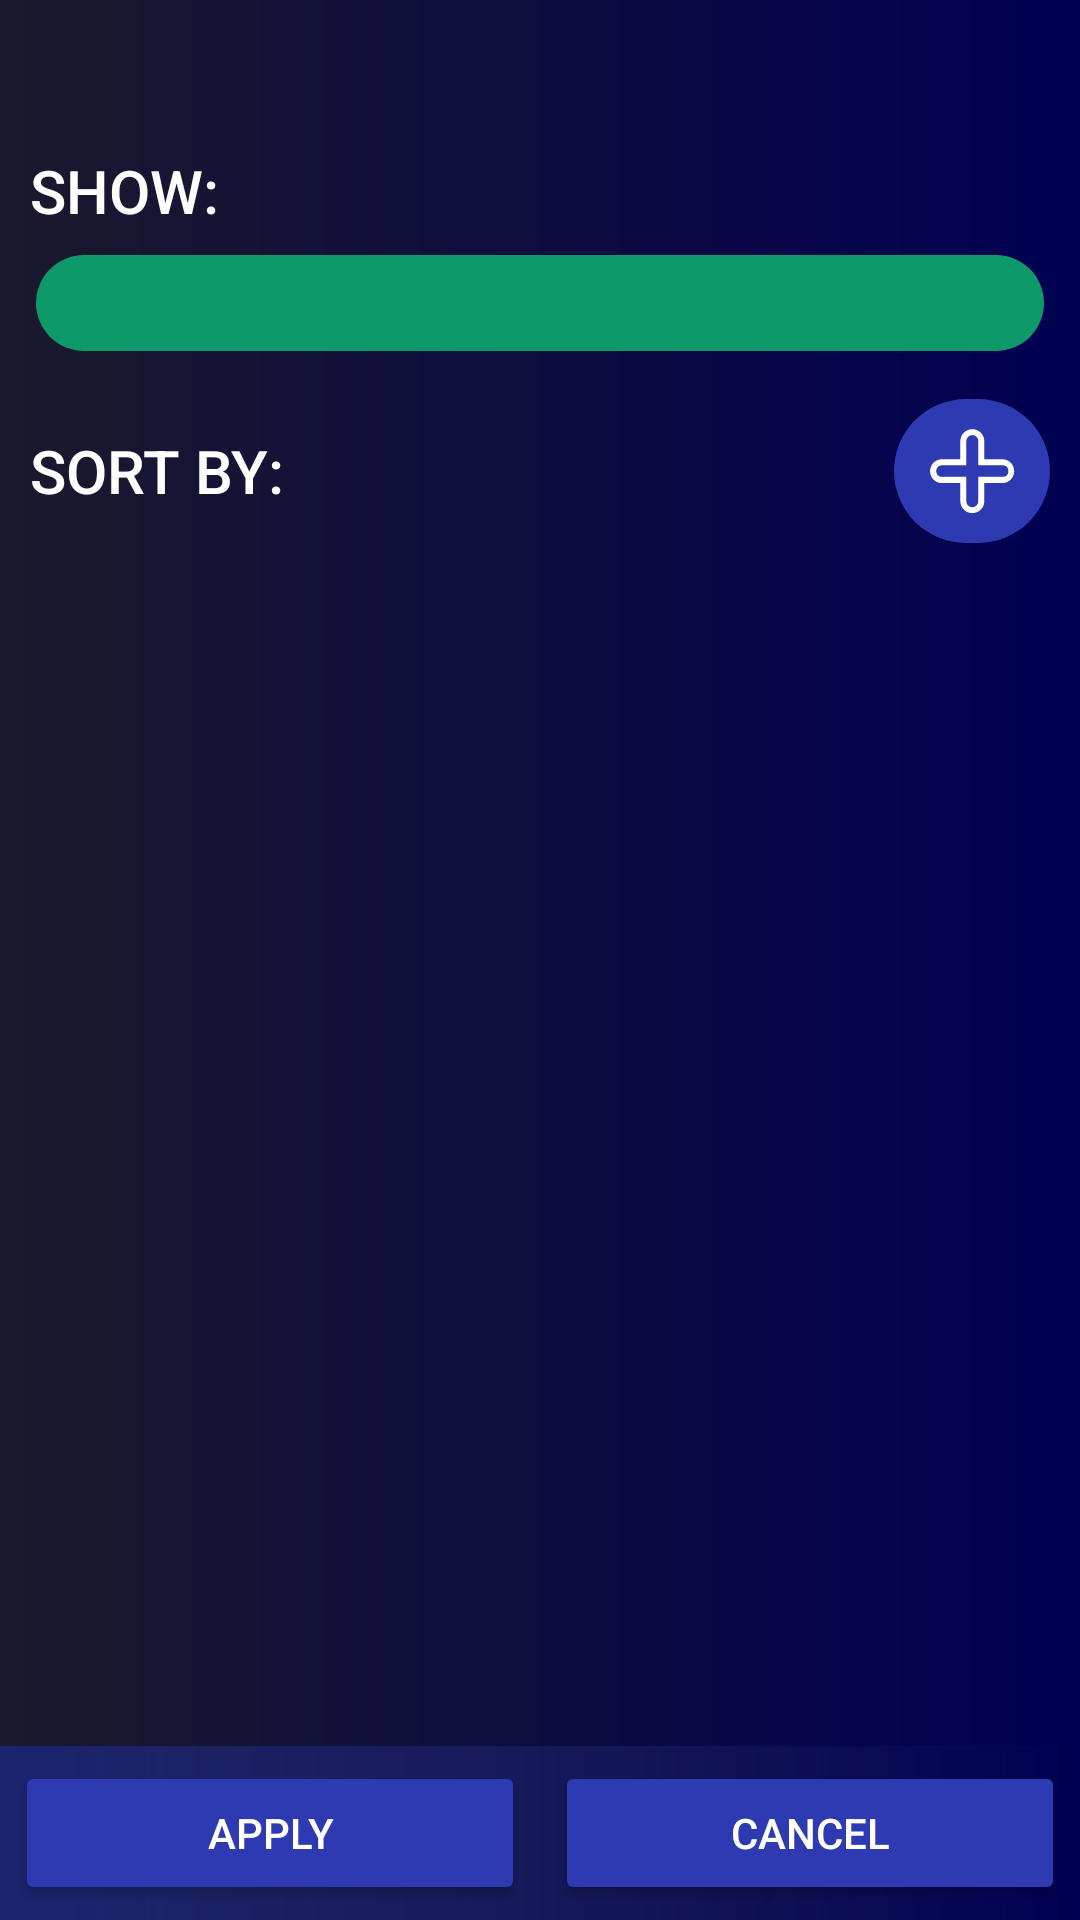

Reconstruct the res/layout file that produces this screen, plus the resources it refers to.
<!-- AndroidManifest.xml: application theme Theme.TODOList -->
<!-- res/layout/filter.xml -->
<?xml version="1.0" encoding="utf-8"?>
<androidx.constraintlayout.widget.ConstraintLayout xmlns:android="http://schemas.android.com/apk/res/android"
                                                   xmlns:app="http://schemas.android.com/apk/res-auto"
                                                   xmlns:tools="http://schemas.android.com/tools"
                                                   android:layout_width="match_parent"
                                                   android:layout_height="match_parent"
                                                   tools:context="com.pospecstudio.todolist.FilterActivity"
                                                   android:background="@drawable/page_background">
    <LinearLayout android:orientation="vertical"
                  android:layout_width="match_parent"
                  android:layout_height="match_parent">
        <View
                android:id="@+id/divider3"
                android:layout_width="match_parent"
                android:layout_height="50dp"
                android:background="@color/transparent"
        />
        <TextView
                android:text="@string/filter_colors"
                android:layout_width="match_parent"
                android:layout_height="wrap_content" android:id="@+id/name_text" style="@style/text"
                android:gravity="start" android:fontFamily="monospace" android:textAllCaps="true"
                android:paddingLeft="10dp" android:paddingRight="10dp"/>
        <LinearLayout
                android:orientation="horizontal"
                android:layout_width="match_parent"
                android:layout_height="wrap_content">
            <com.google.android.material.chip.Chip
                    android:layout_width="match_parent"
                    android:layout_height="wrap_content" android:id="@+id/fully"
                    style="@style/filter_chip"
                    app:chipSurfaceColor="@color/green_500"
            />
            <com.google.android.material.chip.Chip
                    android:layout_width="match_parent"
                    android:layout_height="wrap_content" android:id="@+id/partially"
                    style="@style/filter_chip"
                    app:chipSurfaceColor="@color/blue_500"
            />
            <com.google.android.material.chip.Chip
                    android:layout_width="match_parent"
                    android:layout_height="wrap_content" android:id="@+id/empty"
                    style="@style/filter_chip"
                    app:chipSurfaceColor="@color/red_500"
            />
            <com.google.android.material.chip.Chip
                    android:layout_width="match_parent"
                    android:layout_height="wrap_content" android:id="@+id/optional"
                    style="@style/filter_chip"
                    app:chipSurfaceColor="@color/gray_500"
            />
        </LinearLayout>
        <LinearLayout
                android:orientation="horizontal"
                android:layout_width="match_parent"
                android:layout_height="wrap_content"
                android:layout_marginTop="8dp">
            <TextView
                    android:text="@string/sort"
                    android:layout_width="wrap_content"
                    android:layout_height="wrap_content" android:id="@+id/sort" style="@style/text"
                    android:fontFamily="monospace" android:textAllCaps="true"
                    android:paddingLeft="10dp" android:paddingRight="10dp" android:layout_gravity="center"/>
            <View
                    android:id="@+id/divider4"
                    android:layout_width="match_parent"
                    android:layout_height="match_parent"
                    android:background="@color/transparent"
                    android:layout_weight="10"/>
            <ImageButton app:srcCompat="@drawable/ic_add_icon"
                         android:layout_width="wrap_content" android:layout_height="48dp"
                         android:background="@drawable/button_background"
                         android:backgroundTint="@color/blue_500"
                         android:id="@+id/add"
                         android:contentDescription="@string/delete" android:minWidth="48dp" android:layout_marginEnd="10dp"/>
        </LinearLayout>
        <androidx.recyclerview.widget.RecyclerView
                android:layout_width="match_parent"
                android:layout_height="match_parent"
                android:paddingTop="5dp"
                android:layout_weight="10"
                android:id="@android:id/list">
        </androidx.recyclerview.widget.RecyclerView>
        <LinearLayout
                android:orientation="horizontal"
                android:layout_width="match_parent"
                android:layout_height="wrap_content" android:gravity="center" android:background="@drawable/panel_background"
                android:layout_weight="0">
            <Button
                    android:text="@string/apply"
                    android:layout_width="wrap_content"
                    android:layout_height="wrap_content" android:id="@+id/apply" android:layout_weight="1"
                    style="@style/bottom_panel_button" android:onClick="apply"/>
            <Button
                    android:text="@string/cancel"
                    android:layout_width="wrap_content"
                    android:layout_height="wrap_content" android:id="@+id/cancel_edit" android:layout_weight="1"
                    style="@style/bottom_panel_button" android:onClick="cancel"/>
        </LinearLayout>
    </LinearLayout>
</androidx.constraintlayout.widget.ConstraintLayout>
<!-- resources referenced by this layout -->
<resources>
  <color name="blue_500">#FF2D3AB2</color>
  <color name="green_500">#FF0FAB75</color>
  <color name="red_500">#FFC32A4A</color>
  <color name="transparent">#00000000</color>
  <!-- drawable button_background (drawable) -->
  <?xml version="1.0" encoding="utf-8"?>
  <shape xmlns:android="http://schemas.android.com/apk/res/android">
      <corners android:radius="200dp" />
      <padding
              android:top="2dp"
              android:left="10dp"
              android:bottom="2dp"
              android:right="10dp" />
      <solid android:color="@color/blue_500"/>
  </shape>
  <!-- drawable page_background (drawable) -->
  <?xml version="1.0" encoding="utf-8"?>
  <shape xmlns:android="http://schemas.android.com/apk/res/android">
      <gradient
              android:startColor="@color/bg_200"
              android:endColor="@color/bg_500"
              android:type="linear" />
  </shape>
  <!-- drawable panel_background (drawable) -->
  <?xml version="1.0" encoding="utf-8"?>
  <shape xmlns:android="http://schemas.android.com/apk/res/android">
      <gradient
              android:endColor="@color/blue_700_50"
              android:startColor="@color/blue_700"
              android:type="linear" />
  </shape>
  <string name="apply">Apply</string>
  <string name="cancel">Cancel</string>
  <string name="delete">Delete</string>
  <string name="filter_colors">show:</string>
  <string name="sort">sort by:</string>
  <style name="bottom_panel_button" parent="ShapeAppearanceOverlay.Material3.Button">
          <item name="android:layout_width">wrap_content</item>
          <item name="android:layout_height">wrap_content</item>
          <item name="android:layout_weight">1</item>
          <item name="android:backgroundTint">@color/blue_500</item>
          <item name="android:textColor">@color/white</item>
          <item name="cornerRadius">100dp</item>
          <item name="android:layout_margin">5dp</item>
          <item name="android:gravity">center</item>
      </style>
  <style name="text" parent="Widget.MaterialComponents.TextView">
          <item name="android:textColor">@color/white</item>
          <item name="android:fontFamily">sans-serif-medium</item>
          <item name="fontFamily">sans-serif-medium</item>
          <item name="android:textSize">20sp</item>
          <item name="android:gravity">center</item>
      </style>
  <style name="Theme.TODOList" parent="Theme.MaterialComponents.DayNight.DarkActionBar">
          
          <item name="colorPrimary">@color/blue_500</item>
          <item name="colorPrimaryVariant">@color/blue_700</item>
          <item name="colorOnPrimary">@color/white</item>
          
          <item name="colorSecondary">@color/green_500</item>
          <item name="colorSecondaryVariant">@color/green_700</item>
          <item name="colorOnSecondary">@color/white</item>
          
          <item name="android:statusBarColor">@color/blue_700</item>
          
      </style>
  <color name="bg_200">#FF1B192D</color>
  <color name="bg_500">#FF000053</color>
  <color name="blue_700">#FF1C2470</color>
  <color name="white">#FFFFFFFF</color>
  <color name="green_700">#FF2A6551</color>
</resources>
